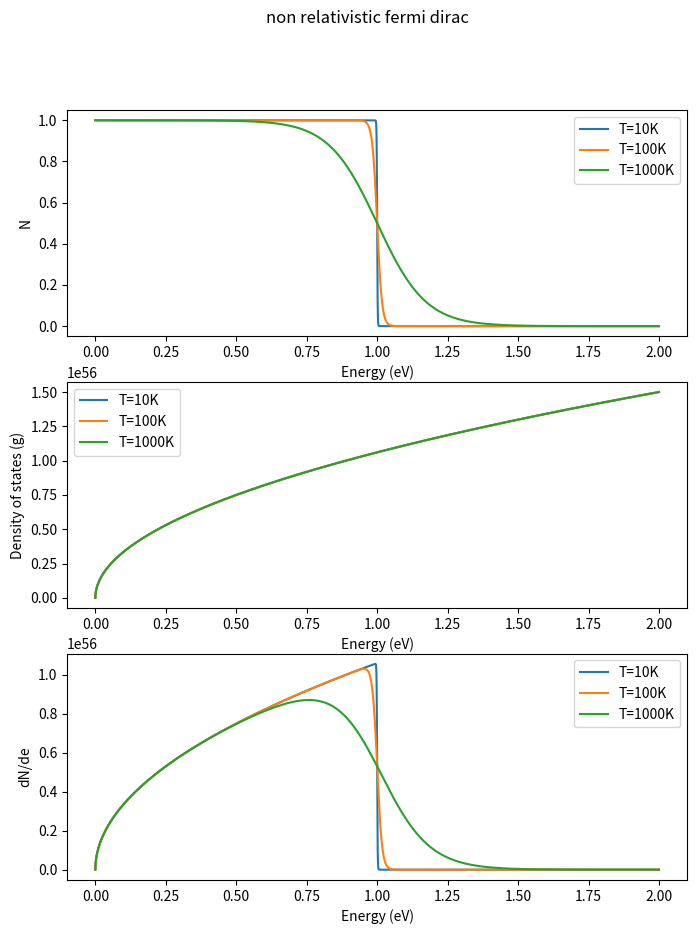

Reproduce this figure in Python. (Note: this script raises an exception after producing the figure.)
import numpy as np
import matplotlib.pyplot as plt
kB = 1.38e-23;h = 6.626e-34;m = 9.1e-31;c = 3e8;s=0.5;e=1.6e-19
E=np.linspace(0,2,10000)
meu = 1;MeV=10**6
V=1
#non relativistic fermions
def plot(E, N, g, dN_de, temperatures,title):
    fig, axes = plt.subplots(3, 1, figsize=(8, 10))
    fig.suptitle(title)    
    for i, T in enumerate(temperatures):
        axes[0].plot(E, N[i], label=f'T={T}K')
    axes[0].set_xlabel('Energy (eV)')
    axes[0].set_ylabel('N')
    axes[0].legend()
    for i, T in enumerate(temperatures):
        axes[1].plot(E, g[i], label=f'T={T}K')
    axes[1].set_xlabel('Energy (eV)')
    axes[1].set_ylabel('Density of states (g)')
    axes[1].legend()

    for i, T in enumerate(temperatures):
        axes[2].plot(E, dN_de[i], label=f'T={T}K')
    axes[2].set_xlabel('Energy (eV)')
    axes[2].set_ylabel('dN/de')
    axes[2].legend()
    
    plt.show()

def non_rel_fermi_dirac():
    Cn = (2*s+1)*(2*np.pi*V*((2*m)**(3/2)))/(h**3)
    dN_de=[];N=[];g=[];U=[]
    for i in range(len(T)):
        beta = 1/(kB*T[i])
        dN_de_=[];N_=[];g_=[];U_=[]
        for j in range(len(E)):
            N_.append(1/(np.exp(np.multiply(beta*e,(E[j]-meu)))+1))
            g_.append(Cn*(E[j])**0.5)
            
            dN_de_.append(Cn*(E[j])**0.5/(np.exp((e/(kB*T[i]))*(E[j]-meu))+1))

        N.append(N_);g.append(g_);dN_de.append(dN_de_)
    return N,g,dN_de
T = [10,100,1000]
N,g,dN_de = non_rel_fermi_dirac()
plot(E, N, g, dN_de, T,"non relativistic fermi dirac")
plt.scatter(E,E * np.array(N) * np.array(g))
plt.show()
def total_internal_energy(E, N, g):
    U = np.trapz(E * np.array(N) * np.array(g), E)
    return U

for i in range(len(T)):
    U = total_internal_energy(E, N[i], g[i])
    print(f'T={T[i]}K: U={U} J')
    # print(f'T_c={T[i]}K: T_c={U/((3/2)*N*kB)} J')
def pressure(E, N, g, T):
    n = np.trapz(np.array(N) * np.array(g), E)
    P = n * kB * T
    return P
for i in range(len(T)):
    P = pressure(E, N[i], g[i], T[i])
    print(f'T={T[i]}K: P={P} Pa')

def rel_fermi_dirac():
    Cr = (2*s*4*np.pi*V)/((h**3)*(c**3))
    dN_de=[];N=[];g=[]
    for i in range(len(T)):
        beta = 1/(kB*T[i])
        dN_de_=[];N_=[];g_=[]
        for j in range(len(E)):
            N_.append(1/(np.exp(np.multiply(MeV*beta*e,(E[j]-meu)))+1))
            g_.append(Cr*(E[j])**2)
            dN_de_.append(Cr*((E[j])**2)/(np.exp((MeV*e/(kB*T[i]))*(E[j]-meu))+1))
        N.append(N_);g.append(g_);dN_de.append(dN_de_)
    return N,g,dN_de
T = [10**6,10**9]
N,g,dN_de = rel_fermi_dirac()
plot(E, N, g, dN_de, T,"relativistic fermi dirac")

for i in range(len(T)):
    U = total_internal_energy(E, N[i], g[i])
    print(f'T={T[i]}K: U={U} J')

for i in range(len(T)):
    P = pressure(E, N[i], g[i], T[i])
    print(f'T={T[i]}K: P={P} Pa')

# s=1
# def non_rel_bose_eins():
#     Cn = (2*s+1)*(2*np.pi*V*((2*m)**(3/2)))/(h**3)
#     dN_de=[];N=[];g=[]
#     for i in range(len(T)):
#         beta = 1/(kB*T[i])
#         dN_de_=[];N_=[];g_=[]
#         for j in range(len(E)):
#             N_.append(1/(np.exp(np.multiply(beta*e,(E[j]-meu)))-1))
#             g_.append(Cn*(E[j])**0.5)
#             dN_de_.append(Cn*(E[j])**0.5/(np.exp((e/(kB*T[i]))*(E[j]-meu))-1))
#         N.append(N_);g.append(g_);dN_de.append(dN_de_)
#     return N,g,dN_de
# T = [10,100,1000]
# N,g,dN_de = non_rel_bose_eins()
# plot(E, N, g, dN_de, T,"non relativistic bose einstien")

# for i in range(len(T)):
#     U = total_internal_energy(E, N[i], g[i])
#     print(f'T={T[i]}K: U={U} J')
# for i in range(len(T)):
#     P = pressure(E, N[i], g[i], T[i])
#     print(f'T={T[i]}K: P={P} Pa')


# def rel_bose_eins():
#     Cr = (2*s*4*np.pi*V)/((h**3)*(c**3))
#     dN_de=[];N=[];g=[]
#     for i in range(len(T)):
#         beta = 1/(kB*T[i])
#         dN_de_=[];N_=[];g_=[]
#         for j in range(len(E)):
#             N_.append(1/(np.exp(np.multiply(MeV*beta*e,(E[j]-meu)))-1))
#             g_.append(Cr*(E[j])**2)
#             dN_de_.append(Cr*((E[j])**2)/(np.exp((MeV*e/(kB*T[i]))*(E[j]-meu))-1))
#         N.append(N_);g.append(g_);dN_de.append(dN_de_)
#     return N,g,dN_de
# T = [10**8,10**9]
# N,g,dN_de = rel_fermi_dirac()
# plot(E, N, g, dN_de, T,"relativistic bose einstien")

# for i in range(len(T)):
#     U = total_internal_energy(E, N[i], g[i])
#     print(f'T={T[i]}K: U={U} J')

# for i in range(len(T)):
#     P = pressure(E, N[i], g[i], T[i])
#     print(f'T={T[i]}K: P={P} Pa')
